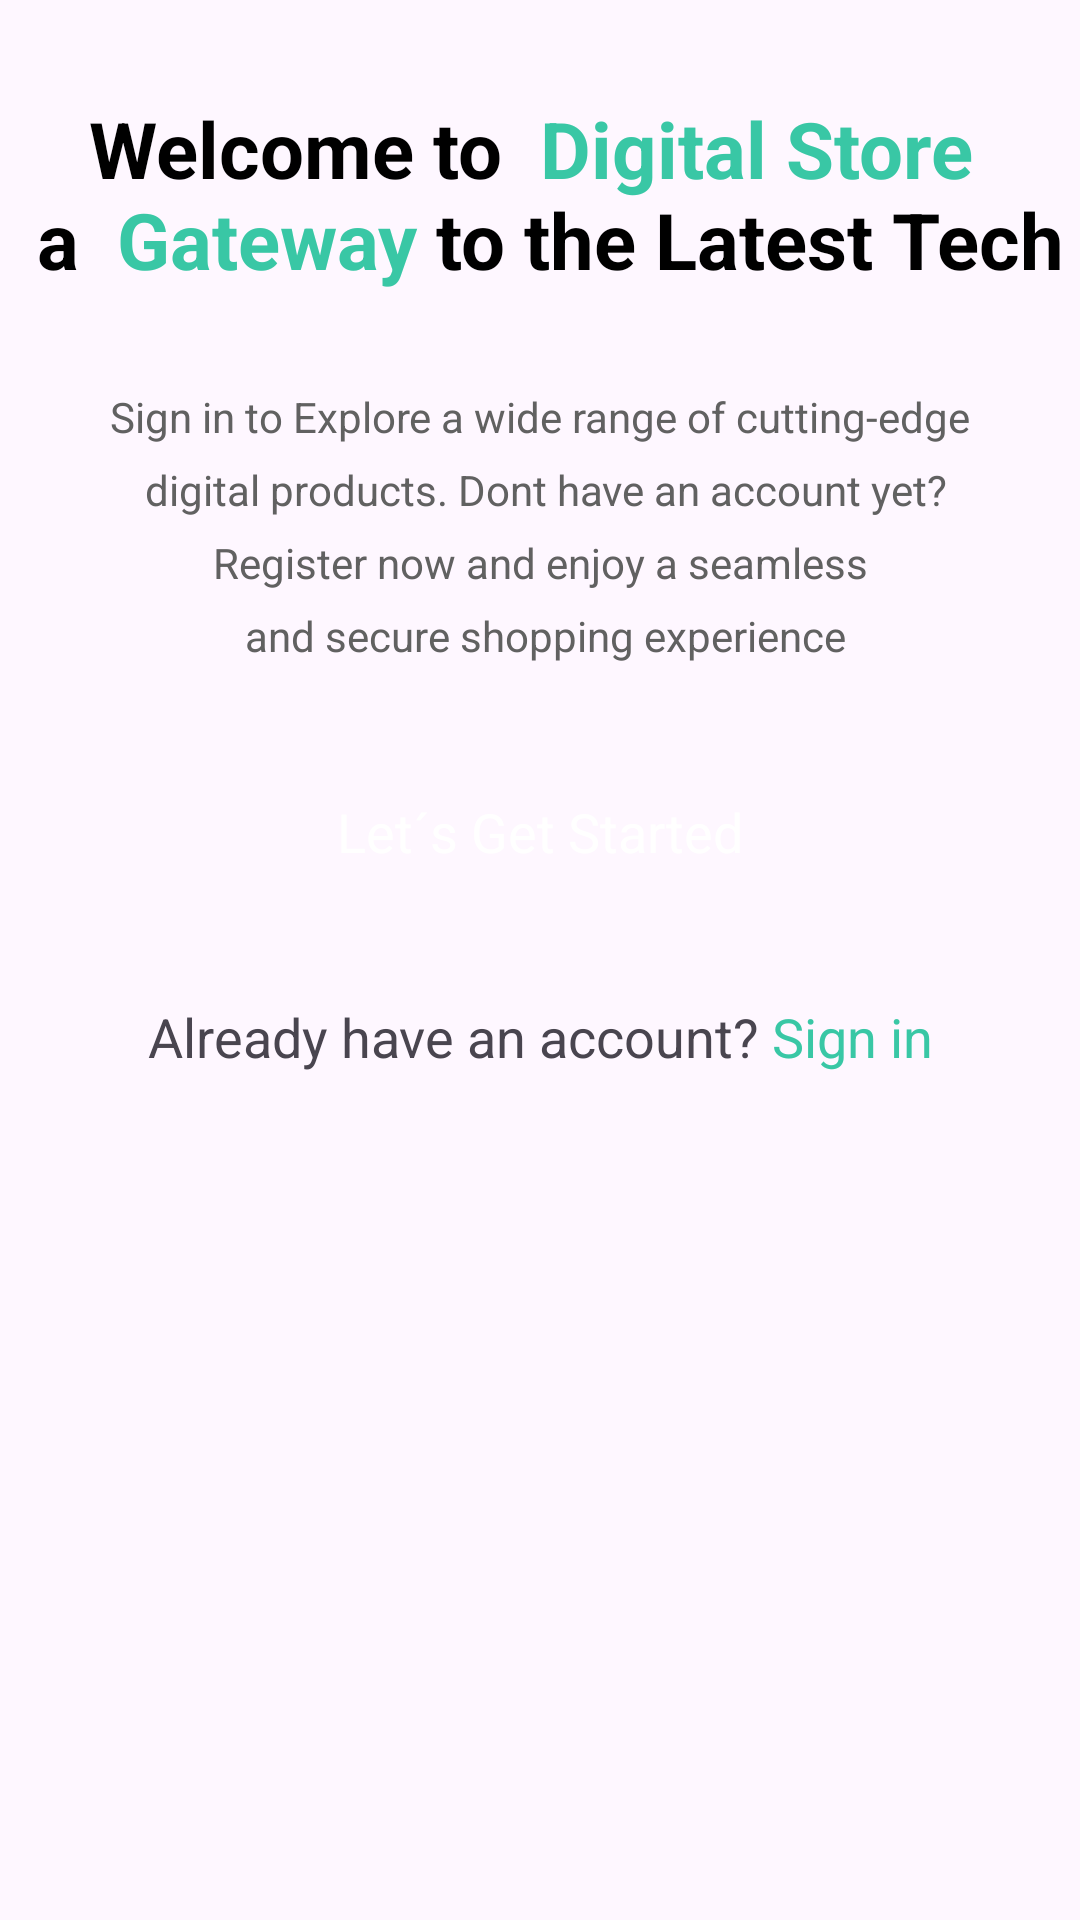

Reconstruct the res/layout file that produces this screen, plus the resources it refers to.
<!-- AndroidManifest.xml: application theme Theme.OnlineShopApp -->
<!-- res/layout/activity_intro.xml -->
<?xml version="1.0" encoding="utf-8"?>
<androidx.constraintlayout.widget.ConstraintLayout xmlns:android="http://schemas.android.com/apk/res/android"
    xmlns:app="http://schemas.android.com/apk/res-auto"
    xmlns:tools="http://schemas.android.com/tools"
    android:id="@+id/main"
    android:layout_width="match_parent"
    android:layout_height="match_parent"
    tools:context=".activity.IntroActivity">

    <ScrollView
        android:layout_width="match_parent"
        android:layout_height="match_parent"
        app:layout_constraintBottom_toBottomOf="parent"
        app:layout_constraintEnd_toEndOf="parent"
        app:layout_constraintHorizontal_bias="0.5"
        app:layout_constraintStart_toStartOf="parent"
        app:layout_constraintTop_toTopOf="parent"
        app:layout_constraintVertical_bias="0.5">

        <LinearLayout
            android:layout_width="match_parent"
            android:layout_height="wrap_content"
            android:orientation="vertical">

            <ImageView
                android:id="@+id/imageView"
                android:layout_width="match_parent"
                android:layout_height="wrap_content"
                android:scaleType="centerCrop"
                app:srcCompat="@drawable/intro_pic" />

            <TextView
                android:id="@+id/textView"
                android:layout_width="match_parent"
                android:layout_height="wrap_content"
                android:layout_marginTop="32dp"
                android:text="@string/intro_title"
                android:textAlignment="center"
                android:textColor="@color/black"
                android:textSize="26sp"
                android:textStyle="bold" />

            <TextView
                android:id="@+id/textView2"
                android:layout_width="match_parent"
                android:layout_height="wrap_content"
                android:layout_marginStart="16dp"
                android:layout_marginTop="32dp"
                android:layout_marginEnd="16dp"
                android:lineSpacingExtra="8sp"
                android:text="@string/intro_sub_title"
                android:textAlignment="center"
                android:textColor="@color/darkGray" />

            <androidx.appcompat.widget.AppCompatButton
                android:id="@+id/startBtn"
                style="@android:style/Widget.Button"
                android:layout_width="match_parent"
                android:layout_height="wrap_content"
                android:layout_margin="32dp"
                android:background="@drawable/green_button_bg"
                android:text="@string/let_s_get_started"
                android:textColor="@color/white"
                android:textSize="18sp" />

            <TextView
                android:id="@+id/textView3"
                android:layout_width="match_parent"
                android:layout_height="wrap_content"
                android:layout_marginBottom="16dp"
                android:text="@string/signing"
                android:textAlignment="center"
                android:textSize="18sp" />
        </LinearLayout>
    </ScrollView>
</androidx.constraintlayout.widget.ConstraintLayout>
<!-- resources referenced by this layout -->
<resources>
  <color name="black">#FF000000</color>
  <color name="darkGray">#616161</color>
  <color name="white">#FFFFFFFF</color>
  <string name="intro_sub_title">Sign in to Explore a wide range of cutting-edge\n digital products. Dont have an account yet?\n Register now and enjoy a seamless \n and secure shopping experience</string>
  <string name="intro_title">Welcome to <font color="#39c7a5"> Digital Store</font> \n a <font color="#39c7a5"> Gateway </font>to the Latest Tech</string>
  <string name="let_s_get_started">Let´s Get Started</string>
  <string name="signing">Already have an account? <font color="#39c7a5">Sign in</font> </string>
  <style name="Theme.OnlineShopApp" parent="Base.Theme.OnlineShopApp" />
  <style name="Base.Theme.OnlineShopApp" parent="Theme.Material3.DayNight.NoActionBar">
          
          
      </style>
</resources>
